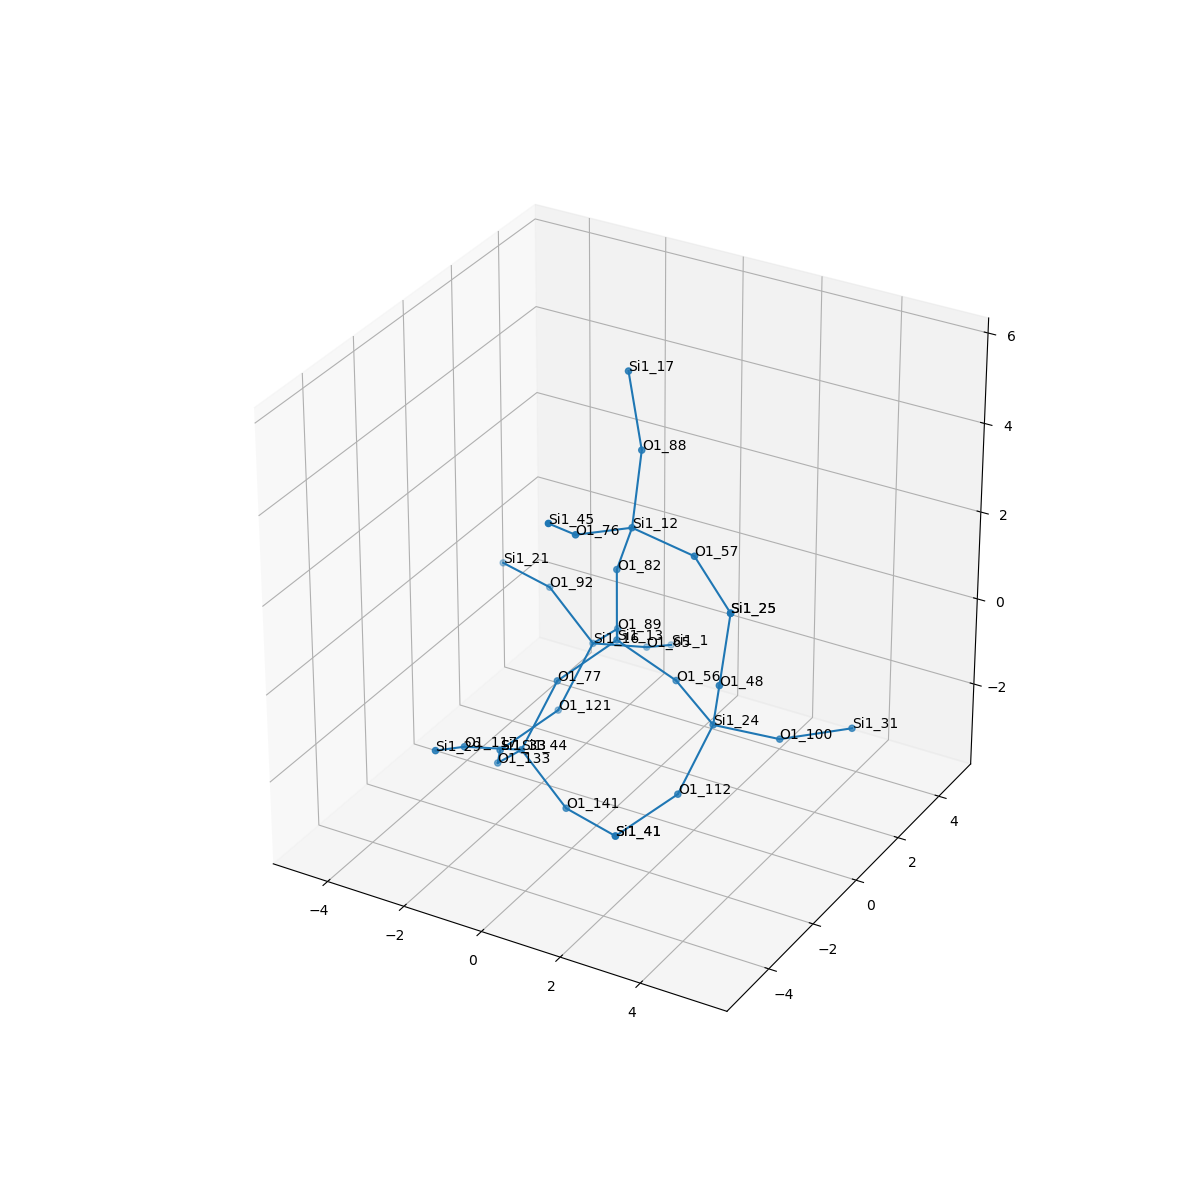

Values plotted in this chart, from the file beside it:
, neighbor_num, isite, atom, x, y, z, front_index
0, 0, 13, Si1, 0.0, 0.0, 0.0, 
1, 1, 89, O1, -0.7534, 1.317, -0.5349, 0.0
2, 1, 56, O1, 1.519, -5.551115123125783e-17, -0.5359, 0.0
3, 1, 77, O1, -0.7604, -1.312, -0.5376, 0.0
4, 1, 82, O1, 1.1102230246251565e-16, -5.551115123125783e-17, 1.609, 0.0
5, 2, 16, Si1, -1.831, 2.038, -1.49, 1.0
6, 2, 24, Si1, 2.901, -0.7727, -0.8218, 2.0
7, 2, 44, Si1, -1.117, -2.28, -1.772, 3.0
8, 2, 12, Si1, 0.6988, -0.5329, 2.958, 4.0
9, 3, 92, O1, -3.166, 2.353, -0.6486, 5.0
10, 3, 121, O1, -2.188, 1.07, -2.725, 5.0
11, 3, 65, O1, -1.21, 3.414, -2.05, 5.0
12, 3, 100, O1, 4, 0.2776, -1.353, 6.0
13, 3, 48, O1, 3.427, -1.457, 0.5373, 6.0
14, 3, 112, O1, 2.665, -1.908, -1.938, 6.0
15, 3, 133, O1, -2.195, -1.56, -2.727, 7.0
16, 3, 141, O1, 0.2181, -2.595, -2.614, 7.0
17, 3, 117, O1, -1.738, -3.657, -1.213, 7.0
18, 3, 88, O1, 0.3579, 0.4698, 4.169, 8.0
19, 3, 57, O1, 2.295, -0.5915, 2.747, 8.0
20, 3, 76, O1, 0.1471, -2.004, 3.304, 8.0
21, 4, 21, Si1, -4.705, 2.823, -0.6697, 9.0
22, 4, 33, Si1, -2.948, -0.2424, -3.262, 10.0
23, 4, 1, Si1, -1.394, 4.87, -2.711, 11.0
24, 4, 31, Si1, 5.395, 1.037, -1.085, 12.0
25, 4, 25, Si1, 3.599, -1.305, 2.131, 13.0
26, 4, 41, Si1, 1.757, -3.066, -2.593, 14.0
27, 4, 33, Si1, -2.948, -0.2424, -3.262, 15.0
28, 4, 41, Si1, 1.757, -3.066, -2.593, 16.0
29, 4, 29, Si1, -1.554, -5.113, -0.5511, 17.0
30, 4, 17, Si1, -0.1383, 0.7468, 5.676, 18.0
31, 4, 25, Si1, 3.599, -1.305, 2.131, 19.0
32, 4, 45, Si1, 0.2874, -3.351, 4.172, 20.0
